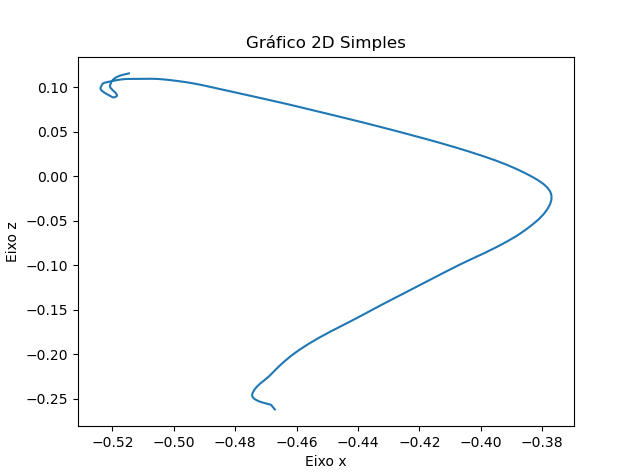

Data behind this chart, as committed beside it:
X, Y, Z
-0.4671, 0.1975, -0.2623
-0.4675, 0.1975, -0.2607
-0.4679, 0.1975, -0.2591
-0.4681, 0.1975, -0.258
-0.4682, 0.1975, -0.2574
-0.4684, 0.1975, -0.2571
-0.4689, 0.1975, -0.2566
-0.4697, 0.1975, -0.256
-0.4705, 0.1975, -0.2552
-0.4714, 0.1975, -0.2542
-0.4724, 0.1975, -0.2529
-0.4733, 0.1975, -0.2515
-0.474, 0.1975, -0.2497
-0.4744, 0.1975, -0.2478
-0.4745, 0.1975, -0.2456
-0.4743, 0.1975, -0.2432
-0.4738, 0.1975, -0.2403
-0.4731, 0.1975, -0.2371
-0.472, 0.1975, -0.2335
-0.4706, 0.1975, -0.2296
-0.469, 0.1975, -0.2251
-0.4675, 0.1975, -0.22
-0.4659, 0.1975, -0.2143
-0.464, 0.1975, -0.2083
-0.4618, 0.1975, -0.2019
-0.4591, 0.1975, -0.1952
-0.456, 0.1975, -0.1884
-0.4526, 0.1975, -0.1815
-0.4488, 0.1975, -0.1744
-0.4447, 0.1975, -0.1672
-0.4406, 0.1975, -0.1599
-0.4365, 0.1975, -0.1523
-0.4324, 0.1975, -0.1447
-0.4281, 0.1975, -0.1371
-0.4239, 0.1975, -0.1296
-0.4197, 0.1975, -0.122
-0.4155, 0.1975, -0.1146
-0.4113, 0.1975, -0.1072
-0.4072, 0.1975, -0.1
-0.403, 0.1975, -0.09309
-0.3989, 0.1975, -0.08639
-0.395, 0.1975, -0.07979
-0.3914, 0.1975, -0.07329
-0.3882, 0.1975, -0.06687
-0.3855, 0.1975, -0.06048
-0.3831, 0.1975, -0.05417
-0.3811, 0.1975, -0.04808
-0.3794, 0.1975, -0.04217
-0.3782, 0.1975, -0.0365
-0.3774, 0.1975, -0.03117
-0.377, 0.1975, -0.02616
-0.377, 0.1975, -0.02143
-0.3774, 0.1975, -0.01698
-0.3783, 0.1975, -0.01267
-0.3797, 0.1975, -0.008356
-0.3816, 0.1975, -0.00399
-0.3838, 0.1975, 0.0003847
-0.3862, 0.1975, 0.00474
-0.389, 0.1975, 0.009144
-0.3921, 0.1975, 0.01369
... 89 more rows
